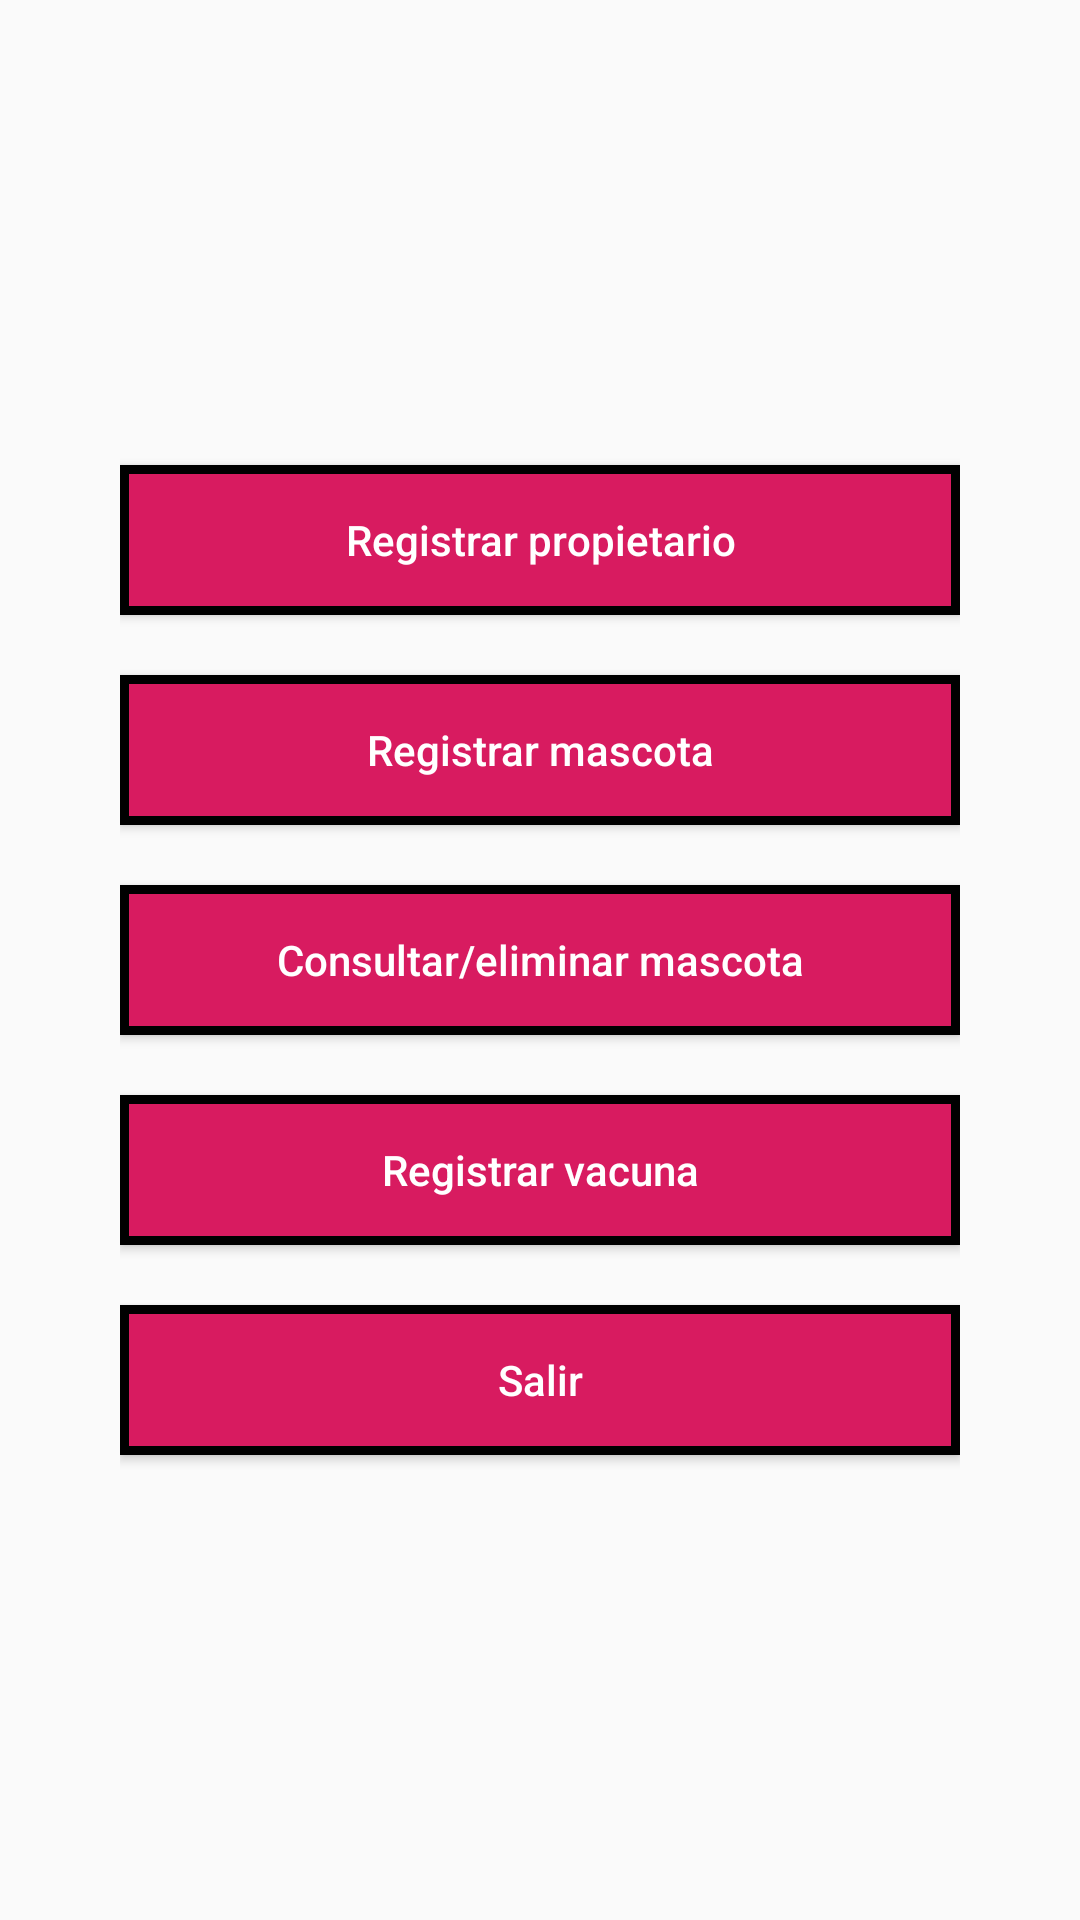

Write the Android layout XML for this screen, with the resource values it uses.
<!-- AndroidManifest.xml: application theme PruebaMedrarTheme -->
<!-- res/layout/activity_main.xml -->
<?xml version="1.0" encoding="utf-8"?>
<LinearLayout xmlns:android="http://schemas.android.com/apk/res/android"
    xmlns:tools="http://schemas.android.com/tools"
    android:layout_width="match_parent"
    android:layout_height="match_parent"
    android:gravity="center_vertical"
    android:orientation="vertical"
    android:paddingStart="@dimen/layout_padding"
    android:paddingEnd="@dimen/layout_padding"
    tools:context=".activities.MainActivity">

    <Button
        android:id="@+id/btnOwnerRegistration"
        android:layout_width="match_parent"
        android:layout_height="@dimen/button_height"
        android:background="@drawable/style_button"
        android:onClick="onClick"
        android:text="@string/owner_registration"
        android:textAllCaps="false"
        android:textColor="@color/colorButtonText" />

    <Button
        android:id="@+id/btnPetRegistration"
        android:layout_width="match_parent"
        android:layout_height="@dimen/button_height"
        android:layout_marginTop="@dimen/view_margin_top"
        android:background="@drawable/style_button"
        android:onClick="onClick"
        android:text="@string/pet_registration"
        android:textAllCaps="false"
        android:textColor="@color/colorButtonText" />

    <Button
        android:id="@+id/btnPetSearch"
        android:layout_width="match_parent"
        android:layout_height="@dimen/button_height"
        android:layout_marginTop="@dimen/view_margin_top"
        android:background="@drawable/style_button"
        android:onClick="onClick"
        android:text="@string/pet_search_delete"
        android:textAllCaps="false"
        android:textColor="@color/colorButtonText" />

    <Button
        android:id="@+id/btnVaccineRegistration"
        android:layout_width="match_parent"
        android:layout_height="@dimen/button_height"
        android:layout_marginTop="@dimen/view_margin_top"
        android:background="@drawable/style_button"
        android:onClick="onClick"
        android:text="@string/vaccine_registration"
        android:textAllCaps="false"
        android:textColor="@color/colorButtonText" />

    <Button
        android:id="@+id/btnFinish"
        android:layout_width="match_parent"
        android:layout_height="@dimen/button_height"
        android:layout_marginTop="@dimen/view_margin_top"
        android:background="@drawable/style_button"
        android:onClick="onClick"
        android:text="@string/finish"
        android:textAllCaps="false"
        android:textColor="@color/colorButtonText" />
</LinearLayout>
<!-- resources referenced by this layout -->
<resources>
  <color name="colorButtonText">#FFFFFF</color>
  <dimen name="button_height">50dp</dimen>
  <dimen name="layout_padding">40dp</dimen>
  <dimen name="view_margin_top">20dp</dimen>
  <!-- drawable style_button (drawable) -->
  <?xml version="1.0" encoding="utf-8"?>
  <shape xmlns:android="http://schemas.android.com/apk/res/android"
      android:shape="rectangle">
      <stroke android:color="@color/colorBlack" android:width="3dp"/>
      <solid android:color="@color/colorAccent"/>
  </shape>
  <string name="finish">Salir</string>
  <string name="owner_registration">Registrar propietario</string>
  <string name="pet_registration">Registrar mascota</string>
  <string name="pet_search_delete">Consultar/eliminar mascota</string>
  <string name="vaccine_registration">Registrar vacuna</string>
  <style name="PruebaMedrarTheme" parent="Theme.AppCompat.Light.NoActionBar">
          
          <item name="colorPrimary">@color/colorPrimary</item>
          <item name="colorPrimaryDark">@color/colorPrimaryDark</item>
          <item name="colorAccent">@color/colorAccent</item>
      </style>
  <color name="colorBlack">#000000</color>
  <color name="colorAccent">#D81B60</color>
  <color name="colorPrimary">#008577</color>
  <color name="colorPrimaryDark">#00574B</color>
</resources>
